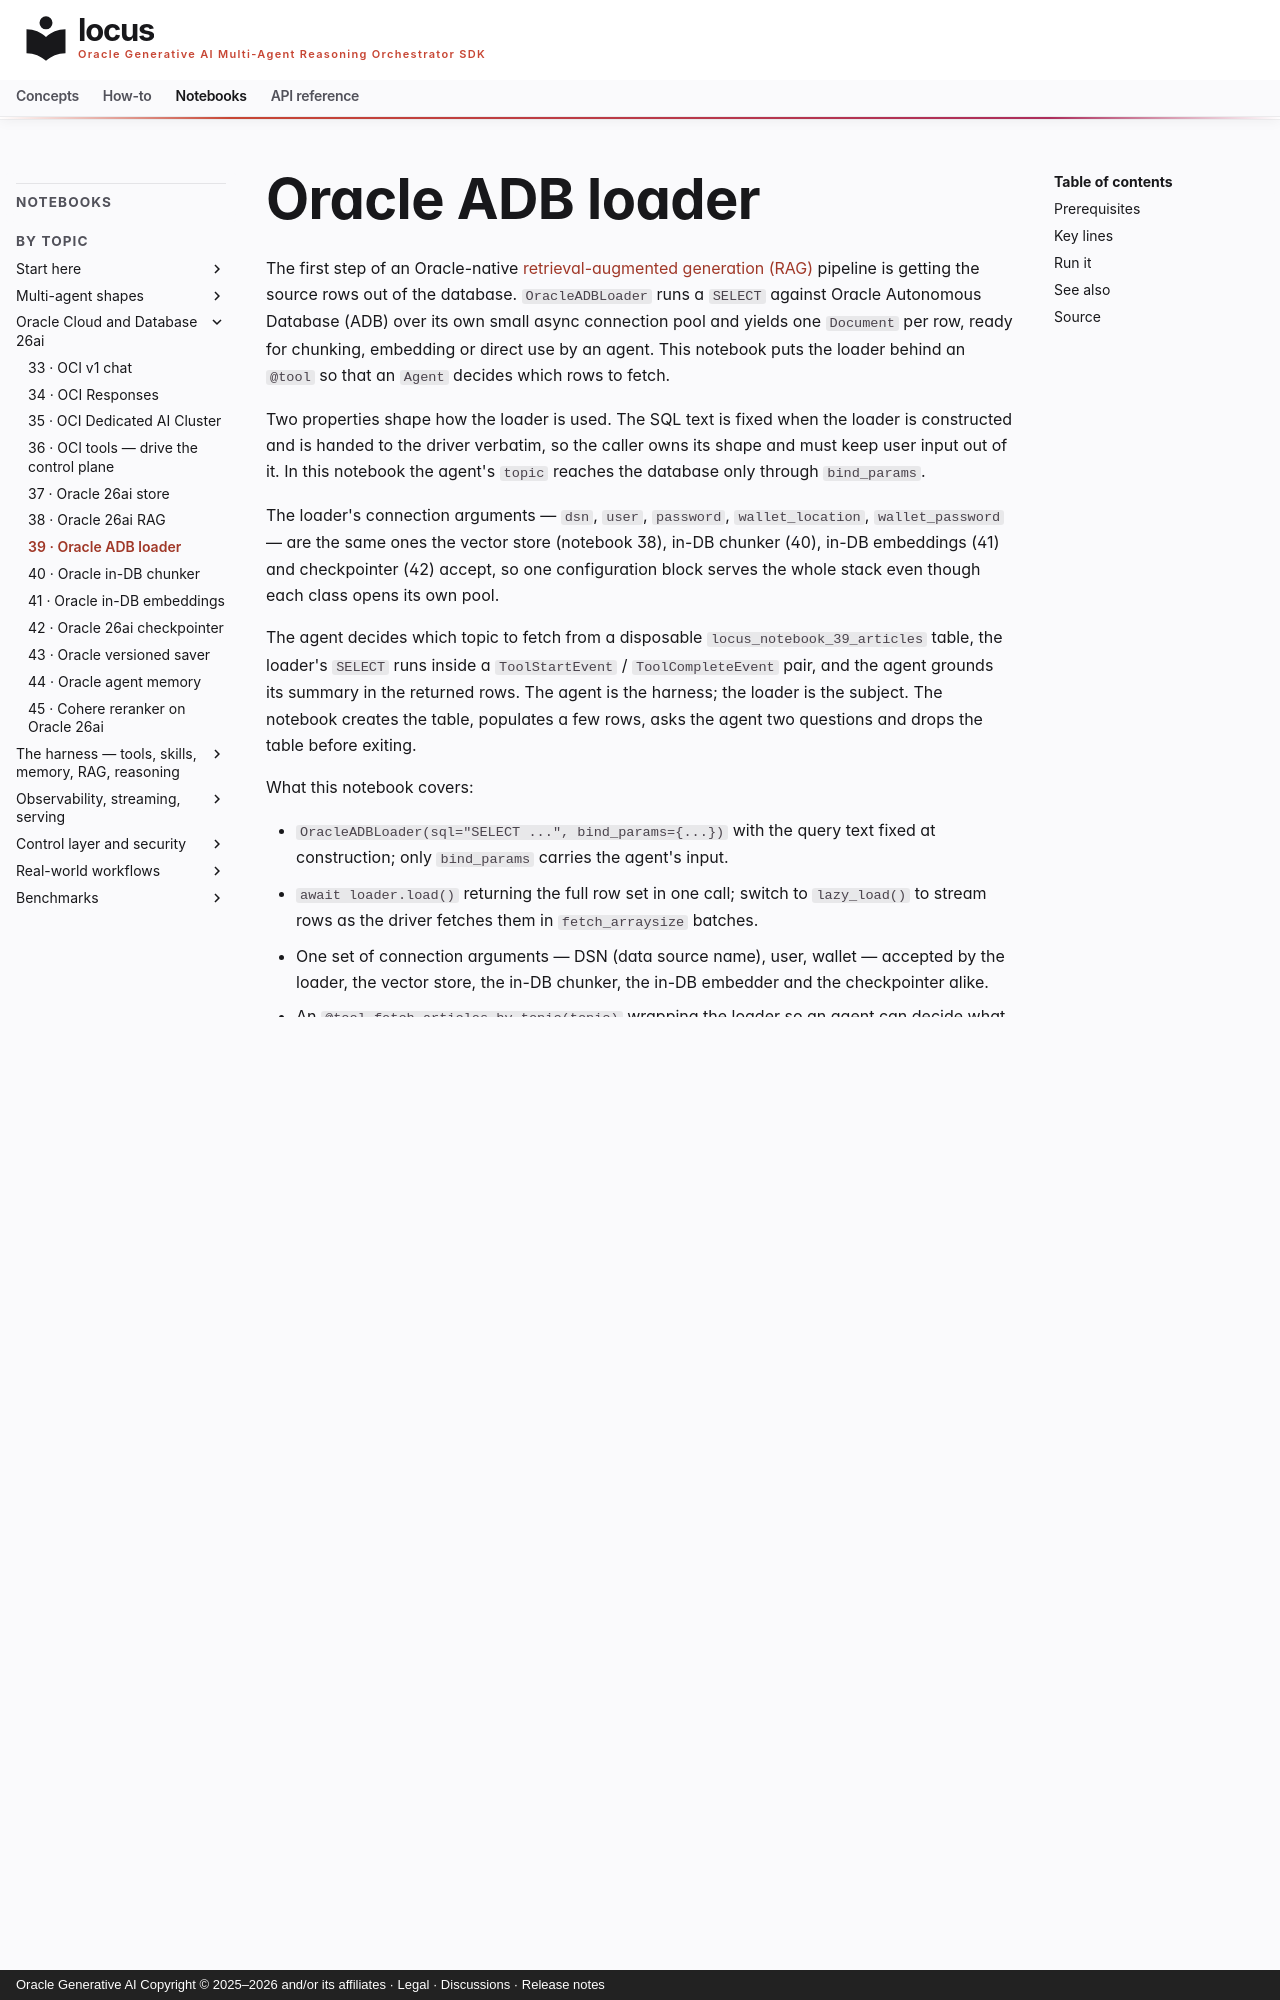

repository: oracle/locus · page: notebooks/notebook_39_oracle_adb_loader/index.html · generator: mkdocs · copyright: Oracle Generative AI Copyright © 2025–2026 and/or its affiliates · Legal · Discussions · Release notes

# Oracle ADB loader

The first step of an Oracle-native
[retrieval-augmented generation (RAG)](../concepts/rag.md) pipeline is
getting the source rows out of the database. `OracleADBLoader` runs a
`SELECT` against Oracle Autonomous Database (ADB) over its own small async
connection pool and yields one `Document` per row, ready for chunking,
embedding or direct use by an agent. This notebook puts the loader behind
an `@tool` so that an `Agent` decides which rows to fetch.

Two properties shape how the loader is used. The SQL text is fixed when the loader is constructed and is handed to the driver verbatim, so the caller owns its shape and must keep user input out of it. In this notebook the agent's `topic` reaches the database only through `bind_params`.

The loader's connection arguments — `dsn`, `user`, `password`, `wallet_location`, `wallet_password` — are the same ones the vector store (notebook 38), in-DB chunker (40), in-DB embeddings (41) and checkpointer (42) accept, so one configuration block serves the whole stack even though each class opens its own pool.

The agent decides which topic to fetch from a disposable
`locus_notebook_39_articles` table, the loader's `SELECT` runs inside a
`ToolStartEvent` / `ToolCompleteEvent` pair, and the agent grounds its
summary in the returned rows. The agent is the harness; the loader is the
subject. The notebook creates the table, populates a few rows, asks the
agent two questions and drops the table before exiting.

What this notebook covers:

- `OracleADBLoader(sql="SELECT ...", bind_params={...})` with the query
  text fixed at construction; only `bind_params` carries the agent's
  input.
- `await loader.load()` returning the full row set in one call; switch to
  `lazy_load()` to stream rows as the driver fetches them in
  `fetch_arraysize` batches.
- One set of connection arguments — DSN (data source name), user,
  wallet — accepted by the loader, the vector store, the in-DB chunker,
  the in-DB embedder and the checkpointer alike.
- An `@tool fetch_articles_by_topic(topic)` wrapping the loader so an
  agent can decide what to fetch.

## Prerequisites

```bash
# Autonomous Database connection (mTLS wallet, or a TNS directory) + credentials.
export ORACLE_DSN=mydb_low                   # tnsnames alias (wallet dir or ORACLE_CONFIG_DIR)
export ORACLE_USER=locus_app                 # least-privileged app schema
export ORACLE_PASSWORD='<app-password>'
export ORACLE_WALLET=~/.oci/wallets/mydb     # mTLS only; a TLS-only database has none
export ORACLE_WALLET_PASSWORD='<wallet-pw>'  # if the wallet is encrypted
# TLS-only (no wallet): a connect string in ORACLE_DSN, or an alias + ORACLE_CONFIG_DIR
```

In the drawing below the loader sits in the vectors group, reading rows
from your tables as `Document` objects on the same Oracle Database 26ai
that the vector store, in-DB chunker and in-DB embedder of notebooks 38,
40 and 41 use; the drawing has it run at ingest, outside any agent tool
call, whereas this notebook puts it one `@tool` call away from the agent:

{{ locus_diagram oracle-26ai-primitives }}
